Labelled photos from "Dataset_split", an image-classification folder in springboardmentor0430s/CircuitGuard. The possible labels are: mousebite, open circuit, pinhole, short circuit, spur, spurious copper.

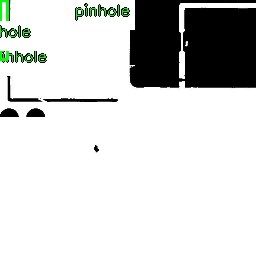
Label: spurious copper

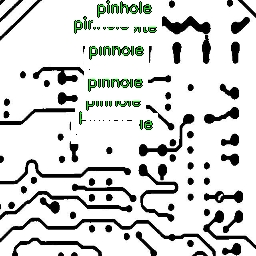
Label: short circuit

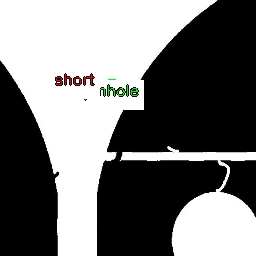
Label: open circuit

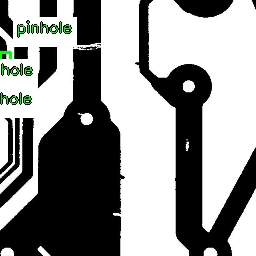
Label: mousebite

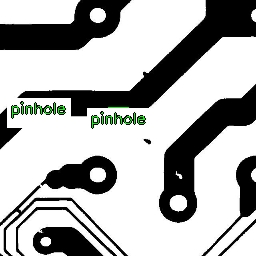
Label: mousebite

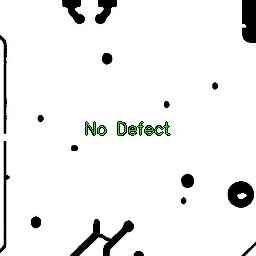
Label: pinhole
